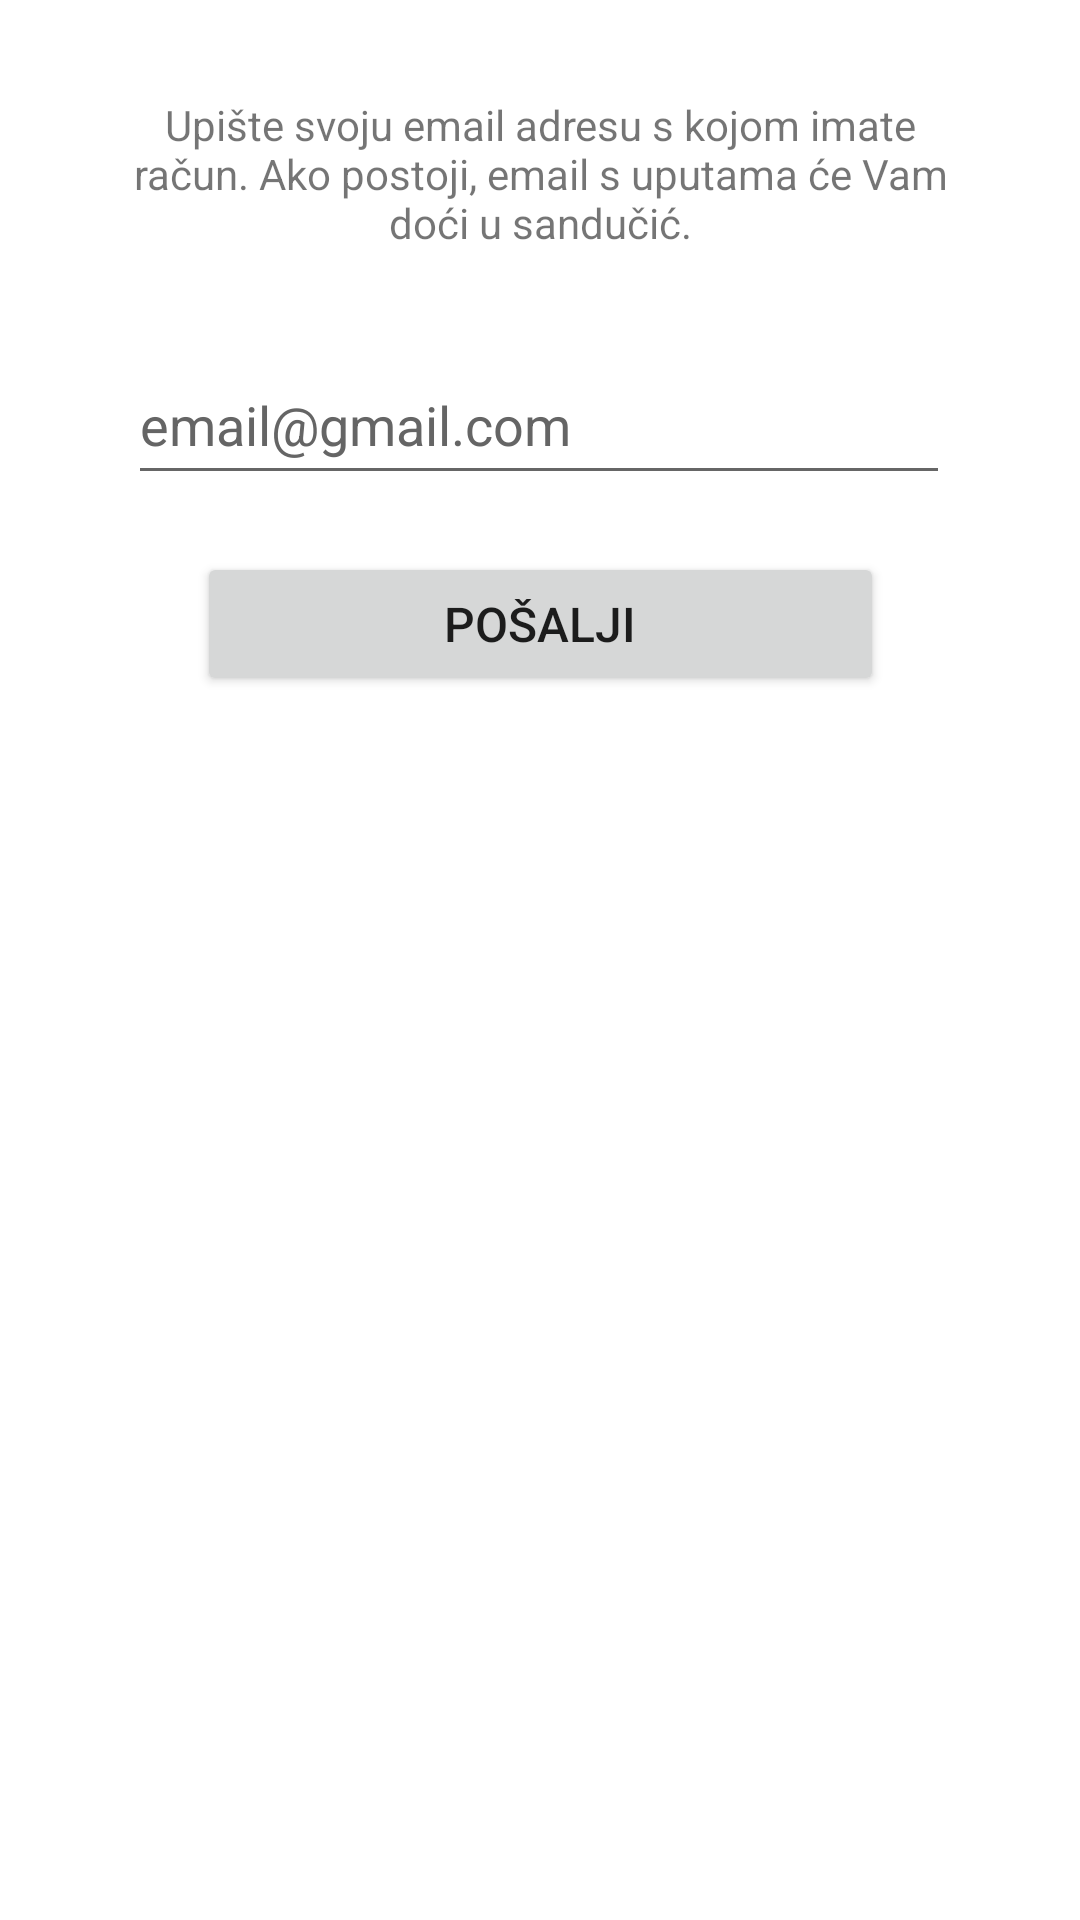

This screen was rendered from an Android layout file. Write that file and the resources it references.
<!-- AndroidManifest.xml: application theme Theme.Zavrsni_rad -->
<!-- res/layout/forgotten_password_popup.xml -->
<?xml version="1.0" encoding="utf-8"?>
<androidx.constraintlayout.widget.ConstraintLayout xmlns:android="http://schemas.android.com/apk/res/android"
    xmlns:app="http://schemas.android.com/apk/res-auto"
    xmlns:tools="http://schemas.android.com/tools"
    android:layout_width="match_parent"
    android:layout_height="match_parent">

    <TextView
        android:id="@+id/textView12"
        android:layout_width="280dp"
        android:layout_height="75dp"
        android:layout_centerHorizontal="true"
        android:layout_marginStart="20dp"
        android:layout_marginTop="30dp"
        android:layout_marginEnd="20dp"
        android:fontFamily="sans-serif"
        android:gravity="center_horizontal"
        android:padding="2dp"
        android:text="Upište svoju email adresu s kojom imate račun. Ako postoji, email s uputama će Vam doći u sandučić."
        android:textSize="14dp"
        app:layout_constraintEnd_toEndOf="parent"
        app:layout_constraintHorizontal_bias="0.496"
        app:layout_constraintStart_toStartOf="parent"
        app:layout_constraintTop_toTopOf="parent" />

    <EditText
        android:id="@+id/emailAdress"
        android:layout_width="274dp"
        android:layout_height="50dp"
        android:layout_centerHorizontal="true"
        android:layout_marginTop="10dp"
        android:ems="10"
        android:hint="email@gmail.com"
        android:inputType="textEmailAddress"
        app:layout_constraintEnd_toEndOf="parent"
        app:layout_constraintHorizontal_bias="0.496"
        app:layout_constraintStart_toStartOf="parent"
        app:layout_constraintTop_toBottomOf="@+id/textView12"
        tools:ignore="MissingConstraints" />

    <Button
        android:id="@+id/sendEmail"
        android:layout_width="229dp"
        android:layout_height="wrap_content"
        android:layout_centerHorizontal="true"

        android:layout_marginTop="10dp"
        android:layout_marginBottom="30dp"
        android:text="POŠALJI"
        android:textSize="16dp"
        app:cornerRadius="30dp"
        app:layout_constraintBottom_toBottomOf="parent"
        app:layout_constraintEnd_toEndOf="parent"
        app:layout_constraintStart_toStartOf="parent"
        app:layout_constraintTop_toBottomOf="@+id/emailAdress"
        app:layout_constraintVertical_bias="0.023" />

</androidx.constraintlayout.widget.ConstraintLayout>
<!-- resources referenced by this layout -->
<resources>
  <style name="Theme.Zavrsni_rad" parent="Theme.MaterialComponents.DayNight.DarkActionBar">
          
          <item name="colorPrimary">@color/orange</item>
          <item name="colorPrimaryVariant">@color/orange_variant</item>
          <item name="colorOnPrimary">#F8F8F5</item>
          
          <item name="colorSecondary">@color/black</item>
          <item name="colorSecondaryVariant">#A3A3A3</item>
          <item name="colorOnSecondary">@color/white</item>
          
          <item name="android:statusBarColor">?attr/colorPrimary</item>
          
          <item name="background">@color/idk</item>
          <item name="backgroundColor">#ffffff</item>
          <item name="android:textColorHint">#656565</item>
      </style>
  <color name="orange">#E7766B</color>
  <color name="orange_variant">#BF645C</color>
  <color name="black">#FF000000</color>
  <color name="white">#FFFFFFFF</color>
  <color name="idk">#DFDAD8</color>
</resources>
